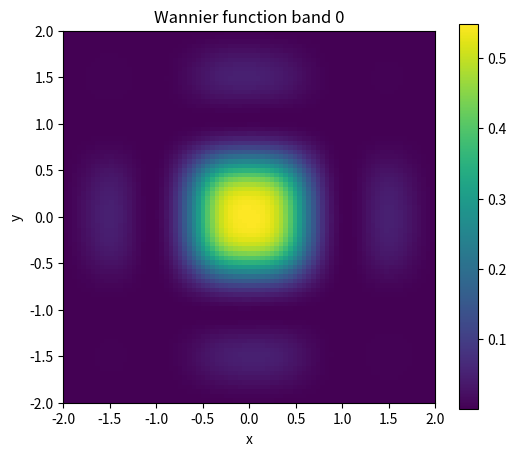
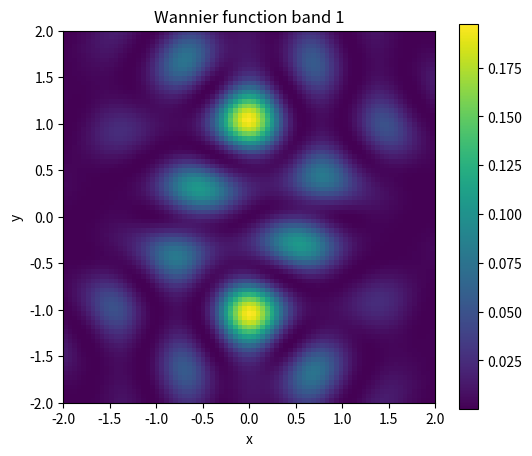

The matplotlib source for these figures, in order:
import numpy as np
from scipy.linalg import eigh
import matplotlib.pyplot as plt

###########################################################################
# Parameters
###########################################################################

a = 1.0                      # lattice constant
m = 1.0                      # electron mass (hbar=1)
V0 = 0.5                     # Fourier coefficient of crystal potential

Nk = 31                      # k-point mesh
Nx = 81                      # real-space mesh
Ny = 81

###########################################################################
# Reciprocal lattice vectors
###########################################################################

b1 = 2*np.pi*np.array([1,0])/a
b2 = 2*np.pi*np.array([0,1])/a

# Five plane waves:
#
# G = (0,0)
# ±b1
# ±b2
#

Glist = np.array([
    [0,0],
    [1,0],
    [-1,0],
    [0,1],
    [0,-1]
],dtype=int)

NG = len(Glist)

###########################################################################
# Fourier coefficients of the potential
#
# V(r)=2V0(cos(Gx x)+cos(Gy y))
###########################################################################

def VFourier(delta):

    if np.array_equal(delta,[1,0]):
        return V0

    if np.array_equal(delta,[-1,0]):
        return V0

    if np.array_equal(delta,[0,1]):
        return V0

    if np.array_equal(delta,[0,-1]):
        return V0

    return 0.0


###########################################################################
# Hamiltonian
###########################################################################

def Hk(k):

    H = np.zeros((NG,NG),dtype=complex)

    for i,G in enumerate(Glist):

        q = k + G[0]*b1 + G[1]*b2

        H[i,i] = np.dot(q,q)/(2*m)

        for j,Gp in enumerate(Glist):

            dG = G-Gp

            H[i,j] += VFourier(dG)

    return H


###########################################################################
# k mesh
###########################################################################

kx = np.linspace(-np.pi/a,np.pi/a,Nk,endpoint=False)
ky = np.linspace(-np.pi/a,np.pi/a,Nk,endpoint=False)

bands = np.zeros((Nk,Nk,NG))
eigvecs = np.zeros((Nk,Nk,NG,NG),dtype=complex)

for ix,k1 in enumerate(kx):

    for iy,k2 in enumerate(ky):

        H = Hk(np.array([k1,k2]))

        E,U = eigh(H)

        bands[ix,iy] = E
        eigvecs[ix,iy] = U

###########################################################################
# Plot band energies
###########################################################################

# plt.figure(figsize=(6,4))

# for n in range(NG):

#     plt.imshow(bands[:,:,n].T,
#                origin='lower')

#     plt.colorbar()

#     plt.title("Band {}".format(n))

#     plt.show()

###########################################################################
# Wannier function of one band
###########################################################################

x = np.linspace(-2*a,2*a,Nx)
y = np.linspace(-2*a,2*a,Ny)

X,Y = np.meshgrid(x,y,indexing='ij')

###########################################################################
# top two bands
###########################################################################

topbands = [0, 1]

wannier = []

for band in topbands:

    W = np.zeros_like(X,dtype=complex)

    for ix,k1 in enumerate(kx):

        for iy,k2 in enumerate(ky):

            psi = np.zeros_like(X,dtype=complex)

            coeff = eigvecs[ix,iy,:,band]

            for c,G in zip(coeff,Glist):

                q = np.array([k1,k2]) + G[0]*b1 + G[1]*b2

                psi += c*np.exp(1j*(q[0]*X+q[1]*Y))

            W += psi

    W /= Nk**2

    wannier.append(W)

###########################################################################
# Plot
###########################################################################

for i,W in enumerate(wannier):

    plt.figure(figsize=(6,5))

    plt.imshow(np.abs(W)**2,
               extent=[x.min(),x.max(),y.min(),y.max()],
               origin='lower')

    plt.colorbar()

    plt.title("Wannier function band {}".format(topbands[i]))

    plt.xlabel("x")
    plt.ylabel("y")

    plt.show()
